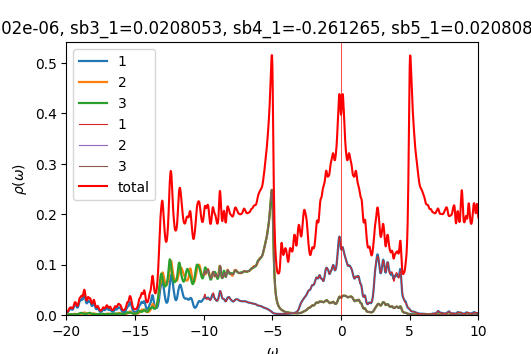

Data behind this chart, as committed beside it:
w	up_1	up_2	up_3	down_1	down_2	down_3	cumul_up_1	cumul_up_2	cumul_up_3	cumul_down_1	cumul_down_2	cumul_down_3	
-20	0.004524	0.0005919	0.0006042	7.29277e-05	4.78264e-05	4.78268e-05	0	0	0	0	0	0
-19.98	0.004561	0.0006066	0.0006314	7.31401e-05	4.7926e-05	4.79265e-05	0.000114	1.51649e-05	1.5786e-05	1.8285e-06	1.19815e-06	1.19816e-06
-19.95	0.004762	0.000633	0.0006717	7.33576e-05	4.8026e-05	4.80267e-05	0.0002331	3.09889e-05	3.25788e-05	3.66244e-06	2.3988e-06	2.39883e-06
-19.93	0.005145	0.000673	0.000728	7.35813e-05	4.81265e-05	4.81273e-05	0.0003617	4.7815e-05	5.07795e-05	5.50198e-06	3.60196e-06	3.60201e-06
-19.9	0.005736	0.0007296	0.0008044	7.38128e-05	4.82274e-05	4.82285e-05	0.0005051	6.60562e-05	7.08905e-05	7.3473e-06	4.80765e-06	4.80772e-06
-19.88	0.006564	0.0008055	0.0009054	7.40541e-05	4.83287e-05	4.83302e-05	0.0006692	8.61936e-05	9.35259e-05	9.19865e-06	6.01587e-06	6.01598e-06
-19.85	0.007634	0.0008999	0.001033	7.43082e-05	4.84307e-05	4.84326e-05	0.00086	0.0001087	0.0001193	1.10564e-05	7.22663e-06	7.22679e-06
-19.82	0.008859	0.001002	0.001179	7.4578e-05	4.85332e-05	4.85357e-05	0.001081	0.0001337	0.0001488	1.29208e-05	8.43996e-06	8.44019e-06
-19.8	0.01001	0.001085	0.001321	7.48647e-05	4.86363e-05	4.86396e-05	0.001332	0.0001609	0.0001818	1.47924e-05	9.65587e-06	9.65618e-06
-19.77	0.01083	0.001121	0.001435	7.51638e-05	4.874e-05	4.87441e-05	0.001602	0.0001889	0.0002177	1.66715e-05	1.08744e-05	1.08748e-05
-19.75	0.01134	0.001111	0.001524	7.54603e-05	4.88442e-05	4.88489e-05	0.001886	0.0002167	0.0002558	1.8558e-05	1.20955e-05	1.2096e-05
-19.73	0.01177	0.001084	0.001607	7.57369e-05	4.89488e-05	4.89535e-05	0.00218	0.0002438	0.000296	2.04514e-05	1.33192e-05	1.33198e-05
-19.7	0.01219	0.001062	0.001679	7.59951e-05	4.90538e-05	4.9058e-05	0.002485	0.0002703	0.000338	2.23513e-05	1.45455e-05	1.45463e-05
-19.68	0.01236	0.001051	0.0017	7.62593e-05	4.91598e-05	4.9163e-05	0.002794	0.0002966	0.0003804	2.42578e-05	1.57745e-05	1.57754e-05
-19.65	0.01205	0.001046	0.001629	7.65555e-05	4.9267e-05	4.92693e-05	0.003096	0.0003227	0.0004212	2.61717e-05	1.70062e-05	1.70071e-05
-19.62	0.01139	0.001051	0.001491	7.68942e-05	4.93756e-05	4.9377e-05	0.00338	0.000349	0.0004585	2.8094e-05	1.82406e-05	1.82415e-05
-19.6	0.01077	0.001078	0.001342	7.72607e-05	4.9485e-05	4.94856e-05	0.00365	0.000376	0.000492	3.00256e-05	1.94777e-05	1.94787e-05
-19.57	0.0105	0.001138	0.001221	7.76073e-05	4.95939e-05	4.95937e-05	0.003912	0.0004044	0.0005225	3.19657e-05	2.07176e-05	2.07185e-05
-19.55	0.01071	0.00124	0.001144	7.78774e-05	4.97003e-05	4.96994e-05	0.00418	0.0004354	0.0005511	3.39127e-05	2.19601e-05	2.1961e-05
-19.52	0.01147	0.001393	0.001108	7.80616e-05	4.98043e-05	4.98025e-05	0.004466	0.0004702	0.0005788	3.58642e-05	2.32052e-05	2.32061e-05
-19.5	0.01281	0.001603	0.001112	7.82029e-05	4.99072e-05	4.99045e-05	0.004787	0.0005103	0.0006066	3.78193e-05	2.44529e-05	2.44537e-05
-19.48	0.01472	0.001867	0.001151	7.8342e-05	5.00108e-05	5.0007e-05	0.005155	0.000557	0.0006354	3.97778e-05	2.57031e-05	2.57038e-05
-19.45	0.017	0.002145	0.001216	7.84962e-05	5.01156e-05	5.01105e-05	0.00558	0.0006106	0.0006658	4.17403e-05	2.6956e-05	2.69566e-05
-19.43	0.01917	0.002352	0.001294	7.86625e-05	5.02214e-05	5.02151e-05	0.006059	0.0006694	0.0006981	4.37068e-05	2.82116e-05	2.8212e-05
-19.4	0.02072	0.002411	0.001368	7.88182e-05	5.03274e-05	5.03205e-05	0.006577	0.0007297	0.0007324	4.56773e-05	2.94697e-05	2.947e-05
-19.38	0.02154	0.002327	0.001433	7.89432e-05	5.04327e-05	5.04262e-05	0.007116	0.0007878	0.0007682	4.76508e-05	3.07306e-05	3.07306e-05
-19.35	0.02168	0.002171	0.001479	7.90471e-05	5.05378e-05	5.05322e-05	0.007658	0.0008421	0.0008051	4.9627e-05	3.1994e-05	3.1994e-05
-19.32	0.02098	0.001995	0.001491	7.91562e-05	5.06433e-05	5.06389e-05	0.008182	0.000892	0.0008424	5.16059e-05	3.32601e-05	3.32599e-05
-19.3	0.01942	0.001823	0.00147	7.92874e-05	5.07497e-05	5.07463e-05	0.008668	0.0009376	0.0008792	5.35881e-05	3.45288e-05	3.45286e-05
-19.27	0.01752	0.00168	0.001441	7.94441e-05	5.08571e-05	5.08546e-05	0.009106	0.0009796	0.0009152	5.55742e-05	3.58003e-05	3.58e-05
-19.25	0.0159	0.001587	0.001435	7.96234e-05	5.09654e-05	5.09636e-05	0.009503	0.001019	0.0009511	5.75648e-05	3.70744e-05	3.7074e-05
-19.23	0.01491	0.001552	0.001473	7.98213e-05	5.10745e-05	5.10732e-05	0.009876	0.001058	0.0009879	5.95603e-05	3.83513e-05	3.83509e-05
-19.2	0.01465	0.001578	0.001563	8.00343e-05	5.11844e-05	5.11835e-05	0.01024	0.001098	0.001027	6.15612e-05	3.96309e-05	3.96305e-05
-19.18	0.01513	0.00167	0.001716	8.02601e-05	5.1295e-05	5.12945e-05	0.01062	0.001139	0.00107	6.35677e-05	4.09132e-05	4.09128e-05
-19.15	0.01639	0.001831	0.00194	8.04974e-05	5.14063e-05	5.1406e-05	0.01103	0.001185	0.001118	6.55801e-05	4.21984e-05	4.2198e-05
-19.12	0.01844	0.002067	0.002247	8.07456e-05	5.15182e-05	5.15182e-05	0.01149	0.001237	0.001175	6.75988e-05	4.34864e-05	4.34859e-05
-19.1	0.02118	0.002362	0.002627	8.10052e-05	5.16308e-05	5.1631e-05	0.01202	0.001296	0.00124	6.96239e-05	4.47771e-05	4.47767e-05
-19.07	0.02416	0.002659	0.003034	8.1277e-05	5.1744e-05	5.17445e-05	0.01262	0.001362	0.001316	7.16558e-05	4.60707e-05	4.60703e-05
-19.05	0.02657	0.002854	0.003375	8.15629e-05	5.1858e-05	5.18587e-05	0.01329	0.001434	0.0014	7.36949e-05	4.73672e-05	4.73668e-05
-19.02	0.02777	0.002869	0.00359	8.18659e-05	5.19728e-05	5.19739e-05	0.01398	0.001505	0.00149	7.57415e-05	4.86665e-05	4.86661e-05
-19	0.02812	0.002742	0.003728	8.21903e-05	5.20885e-05	5.209e-05	0.01469	0.001574	0.001583	7.77963e-05	4.99687e-05	4.99684e-05
-18.98	0.02854	0.002584	0.003898	8.25427e-05	5.22054e-05	5.22073e-05	0.0154	0.001638	0.001681	7.98599e-05	5.12738e-05	5.12736e-05
-18.95	0.02956	0.002476	0.004133	8.29316e-05	5.23236e-05	5.23262e-05	0.01614	0.0017	0.001784	8.19332e-05	5.25819e-05	5.25817e-05
-18.93	0.03085	0.002435	0.004334	8.33691e-05	5.24435e-05	5.24469e-05	0.01691	0.001761	0.001893	8.40174e-05	5.3893e-05	5.38929e-05
-18.9	0.03152	0.002442	0.004334	8.38707e-05	5.25655e-05	5.25699e-05	0.0177	0.001822	0.002001	8.61141e-05	5.52072e-05	5.52071e-05
-18.88	0.03119	0.002488	0.004076	8.4456e-05	5.26903e-05	5.2696e-05	0.01848	0.001884	0.002103	8.82255e-05	5.65244e-05	5.65245e-05
-18.85	0.0305	0.002596	0.003681	8.51409e-05	5.28181e-05	5.28255e-05	0.01924	0.001949	0.002195	9.03541e-05	5.78449e-05	5.78452e-05
-18.82	0.03052	0.002805	0.003311	8.5911e-05	5.29485e-05	5.2958e-05	0.02	0.00202	0.002278	9.25018e-05	5.91686e-05	5.91691e-05
-18.8	0.03191	0.003143	0.003058	8.66746e-05	5.30787e-05	5.30904e-05	0.0208	0.002098	0.002354	9.46687e-05	6.04955e-05	6.04964e-05
-18.77	0.03468	0.003613	0.002929	8.72474e-05	5.32037e-05	5.32167e-05	0.02167	0.002188	0.002427	9.68499e-05	6.18256e-05	6.18268e-05
-18.75	0.03814	0.004169	0.002879	8.74805e-05	5.33197e-05	5.33322e-05	0.02262	0.002293	0.002499	9.90369e-05	6.31586e-05	6.31601e-05
-18.73	0.04101	0.004698	0.002844	8.74308e-05	5.34285e-05	5.34387e-05	0.02365	0.00241	0.00257	0.0001012	6.44943e-05	6.44961e-05
-18.7	0.04213	0.005048	0.002778	8.72944e-05	5.35356e-05	5.35424e-05	0.0247	0.002536	0.00264	0.0001034	6.58327e-05	6.58346e-05
-18.68	0.04097	0.005085	0.002667	8.72162e-05	5.36449e-05	5.36481e-05	0.02572	0.002663	0.002706	0.0001056	6.71739e-05	6.71758e-05
-18.65	0.03773	0.004783	0.002523	8.72354e-05	5.37577e-05	5.37573e-05	0.02667	0.002783	0.00277	0.0001078	6.85178e-05	6.85198e-05
-18.62	0.03335	0.004269	0.002378	8.73388e-05	5.38738e-05	5.38698e-05	0.0275	0.00289	0.002829	0.00011	6.98646e-05	6.98665e-05
-18.6	0.02904	0.003737	0.002274	8.75136e-05	5.39928e-05	5.39851e-05	0.02823	0.002983	0.002886	0.0001121	7.12145e-05	7.12161e-05
-18.57	0.02572	0.003319	0.002244	8.77449e-05	5.41139e-05	5.41025e-05	0.02887	0.003066	0.002942	0.0001143	7.25673e-05	7.25687e-05
-18.55	0.0237	0.003061	0.002306	8.79835e-05	5.42355e-05	5.42213e-05	0.02946	0.003143	0.003	0.0001165	7.39232e-05	7.39242e-05
-18.52	0.02303	0.002969	0.00247	8.81574e-05	5.43553e-05	5.43401e-05	0.03004	0.003217	0.003061	0.0001187	7.52821e-05	7.52827e-05
... 1,141 more rows
